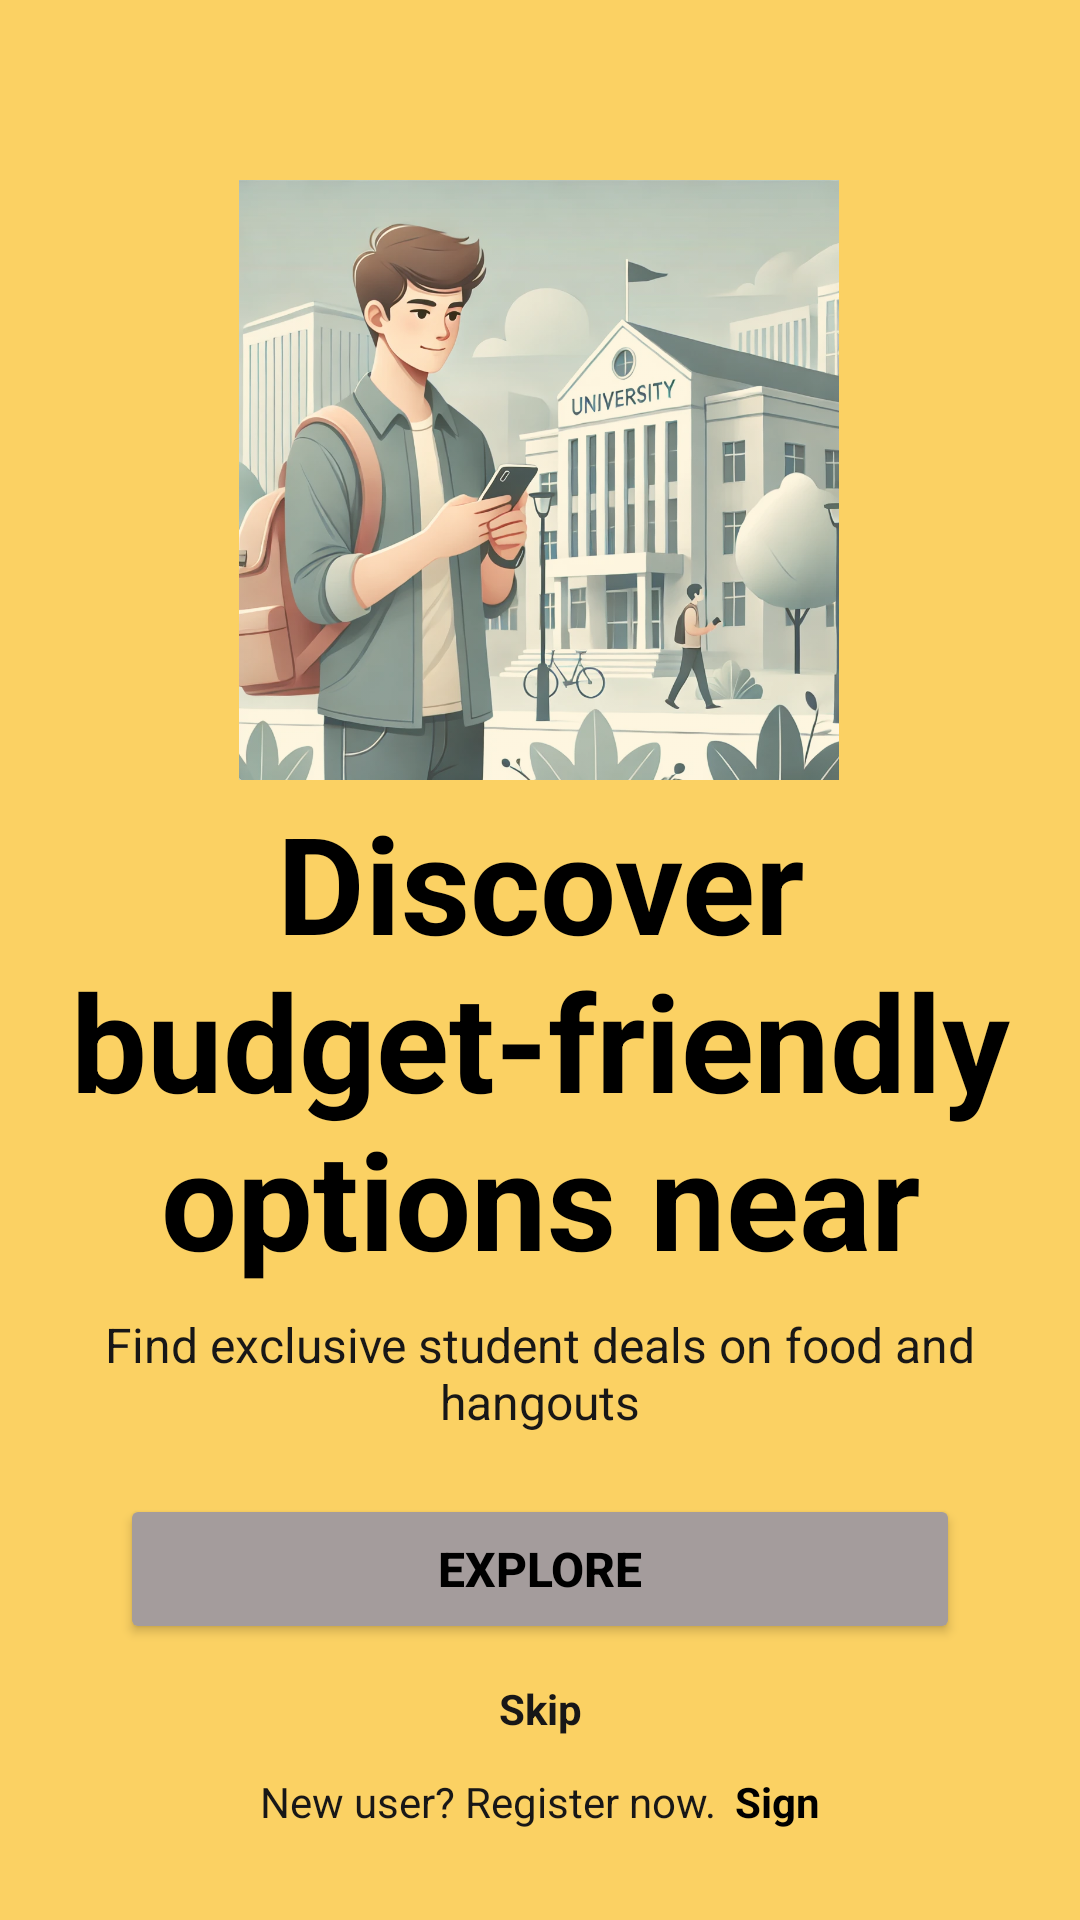

Produce the Android XML layout that renders to this screen, including the resource entries it uses.
<!-- AndroidManifest.xml: application theme Theme.StudentEats -->
<!-- res/layout/activity_main.xml -->
<?xml version="1.0" encoding="utf-8"?>
<androidx.constraintlayout.widget.ConstraintLayout xmlns:android="http://schemas.android.com/apk/res/android"
    xmlns:app="http://schemas.android.com/apk/res-auto"
    xmlns:tools="http://schemas.android.com/tools"
    android:layout_width="match_parent"
    android:layout_height="match_parent"
    android:background="#FBD163"
    tools:context=".MainActivity">

    

    
    <ImageView
        android:id="@+id/headerImage"
        android:layout_width="200dp"
        android:layout_height="200dp"
        android:layout_marginTop="60dp"
        android:alpha="0.8"
        android:scaleType="fitCenter"
        android:src="@drawable/header_illustration"
        app:layout_constraintEnd_toEndOf="parent"
        app:layout_constraintHorizontal_bias="0.497"
        app:layout_constraintStart_toStartOf="parent"
        app:layout_constraintTop_toTopOf="parent" />

    

    <TextView
        android:id="@+id/title"
        android:layout_width="wrap_content"
        android:layout_height="wrap_content"
        android:layout_marginTop="4dp"
        android:backgroundTint="#FBD163"
        android:gravity="center"
        android:text="Discover budget-friendly options near"
        android:textAlignment="center"
        android:textColor="@color/black"
        android:textSize="45sp"
        android:textStyle="bold"
        app:layout_constraintEnd_toEndOf="parent"
        app:layout_constraintHorizontal_bias="0.0"
        app:layout_constraintStart_toStartOf="parent"
        app:layout_constraintTop_toBottomOf="@id/headerImage" />

    <TextView
        android:id="@+id/subtitle"
        android:layout_width="wrap_content"
        android:layout_height="wrap_content"
        android:layout_marginTop="8dp"
        android:gravity="center"
        android:text="Find exclusive student deals on food and hangouts"
        android:textAlignment="center"
        android:textColor="@color/gray"
        android:textSize="16sp"
        app:layout_constraintEnd_toEndOf="parent"
        app:layout_constraintStart_toStartOf="parent"
        app:layout_constraintTop_toBottomOf="@id/title" />

    
    <Button
        android:id="@+id/exploreButton"
        android:layout_width="280dp"
        android:layout_height="50dp"
        android:layout_marginTop="20dp"
        android:backgroundTint="#A49C9C"
        android:text="Explore"
        android:textColor="@color/black"
        android:textSize="16sp"
        android:textStyle="bold"
        app:layout_constraintEnd_toEndOf="parent"
        app:layout_constraintStart_toStartOf="parent"
        app:layout_constraintTop_toBottomOf="@id/subtitle" />

    
    <TextView
        android:id="@+id/skipButton"
        android:layout_width="wrap_content"
        android:layout_height="wrap_content"
        android:layout_marginTop="12dp"
        android:gravity="center"
        android:text="Skip"
        android:textAlignment="center"
        android:textColor="@color/gray"
        android:textSize="14sp"
        android:textStyle="bold"
        app:layout_constraintEnd_toEndOf="parent"
        app:layout_constraintStart_toStartOf="parent"
        app:layout_constraintTop_toBottomOf="@id/exploreButton" />

    
    <LinearLayout
        android:id="@+id/registerContainer"
        android:layout_width="wrap_content"
        android:layout_height="wrap_content"
        android:layout_marginBottom="30dp"
        android:orientation="horizontal"
        app:layout_constraintBottom_toBottomOf="parent"
        app:layout_constraintEnd_toEndOf="parent"
        app:layout_constraintStart_toStartOf="parent">

        <TextView
            android:id="@+id/registerText"
            android:layout_width="wrap_content"
            android:layout_height="wrap_content"
            android:text="New user? Register now."
            android:textColor="@color/gray"
            android:textSize="14sp" />

        <TextView
            android:id="@+id/signUpText"
            android:layout_width="wrap_content"
            android:layout_height="wrap_content"
            android:layout_marginStart="6dp"
            android:text="Sign"
            android:textColor="@color/black"
            android:textSize="14sp"
            android:textStyle="bold" />
    </LinearLayout>

</androidx.constraintlayout.widget.ConstraintLayout>
<!-- resources referenced by this layout -->
<resources>
  <color name="black">#000000</color>
  <color name="gray">#181717</color>
  <!-- drawable header_illustration: png bitmap (drawable, 787837 bytes) -->
  <style name="Theme.StudentEats" parent="Theme.MaterialComponents.Light">
          <item name="android:colorBackground">#F8F8F8</item> 
          <item name="android:textColorPrimary">#000000</item> 
      </style>
</resources>
